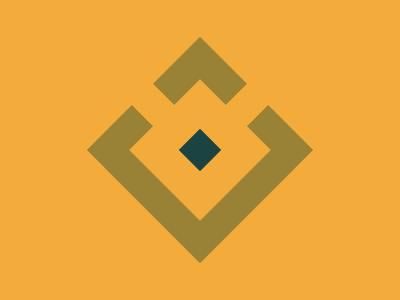

Write the HTML and CSS that draws this image.

<!DOCTYPE html>
<html lang="en">
<head>
    <meta charset="UTF-8">
    <meta http-equiv="X-UA-Compatible" content="IE=edge">
    <meta name="viewport" content="width=device-width, initial-scale=1.0">
    <title>Diamond Cut</title>
    <style>
        body {
            margin: 0;
            background: #F3AC3C;
        }

        #b {
            z-index: 2;
            width: 100px;
            height: 100px;
            position: absolute;
            margin-left: 120px;
            margin-top: -20px;
            border: 30px solid #F3AC3C;
            transform: rotate(45deg);
        }

        #o {
            z-index: 1;
            position: fixed;
            top: 50%;
            left: 50%;
            transform: translate(-50%, -50%) rotate(45deg);
            width: 100px;
            height: 100px;
            border: 30px solid #998235;

        }

        #i {
            position: absolute;
            width: 30px;
            height: 30px;
            background: #1A4341;
            z-index: 3;
            transform: translate(-50%, -50%) rotate(45deg);
            top: 50%;
            left: 50%;

        }
    </style>
</head>
<body>
    <div id="b"></div>
    <div id="o"></div>
    <div id="i"></div>
</body>
</html>